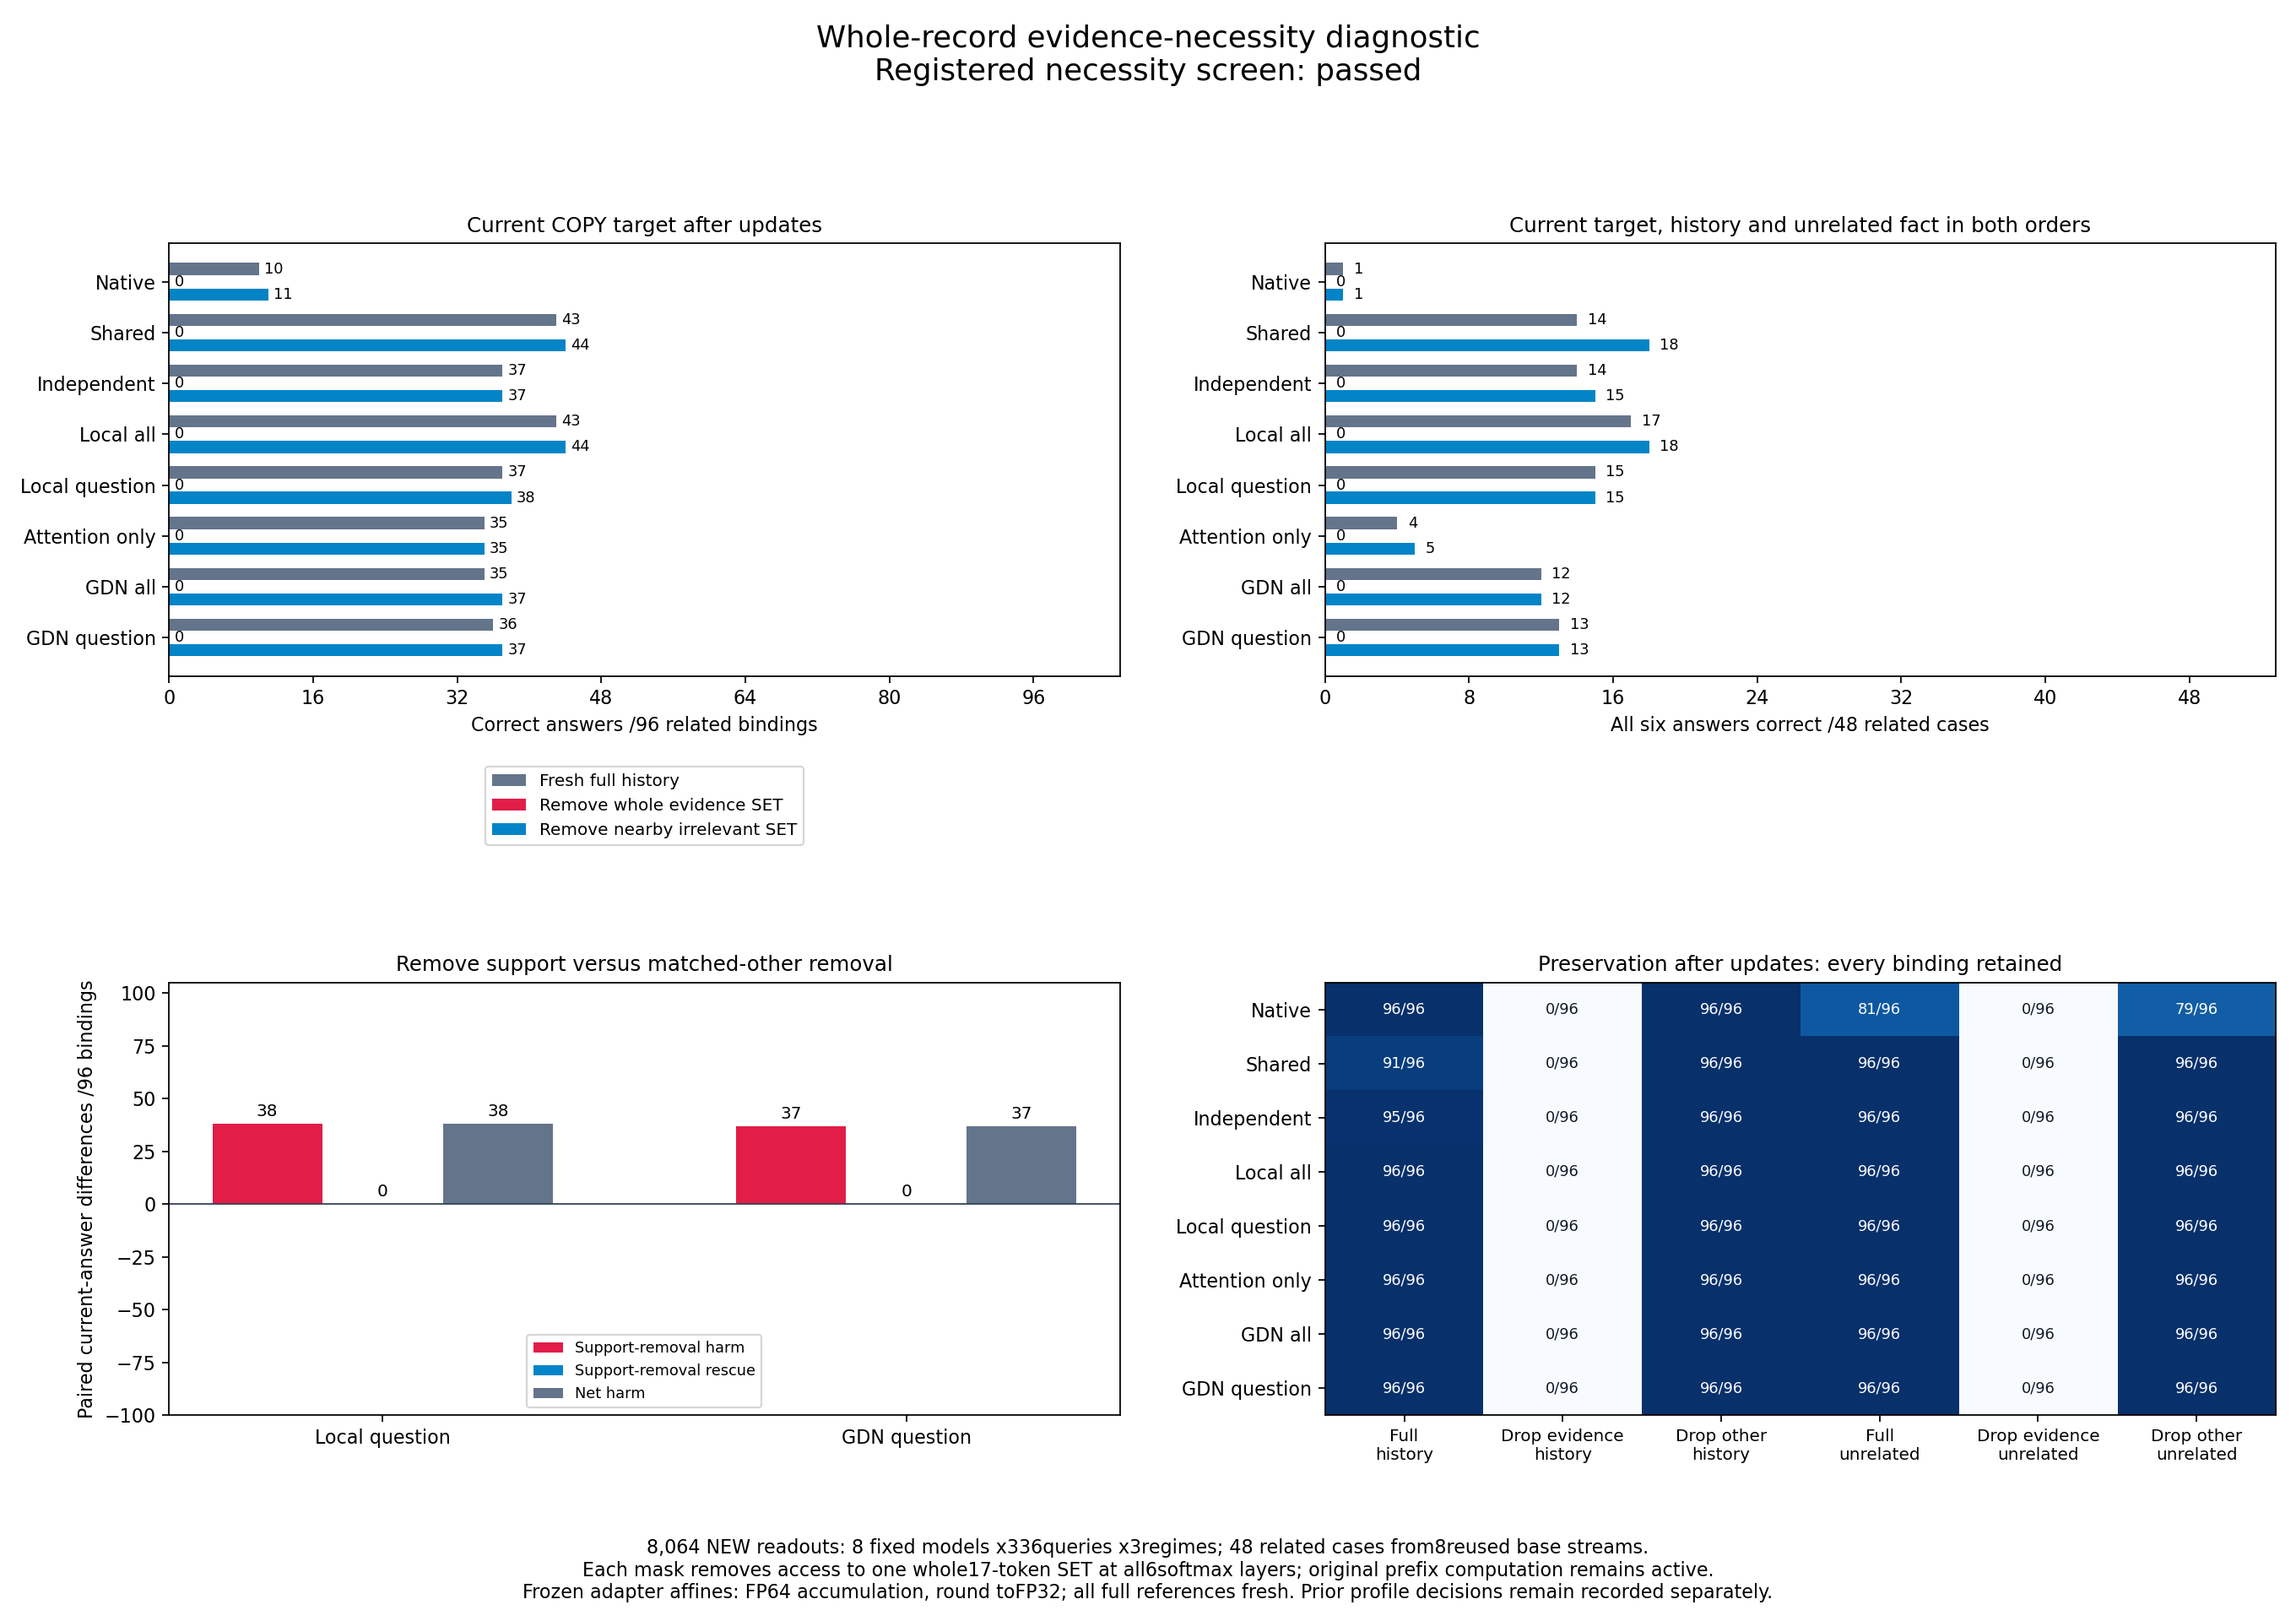

The table this chart was drawn from, first rows:
model, regime, arithmetic_profile, fresh_observation, id, answer, answer_nll, greedy_exact, generated, query_tokens
native, full, frozen_adapter_affine_fp64_accumulate_ro…, True, 8fdeb9786988b24f7daf26958264397d35372429…, 406, 0.01465, True, 406?, 26
native, full, frozen_adapter_affine_fp64_accumulate_ro…, True, 324351ad25c88bc182e73b0dfef69ad0e77050ce…, 562, 0.2811, True, 562?, 26
native, full, frozen_adapter_affine_fp64_accumulate_ro…, True, 83cb41abd06ac2b2ef6d094d54d691d2f25759d1…, 406, 0.005172, True, 406?, 26
native, full, frozen_adapter_affine_fp64_accumulate_ro…, True, 571aa66bb133a769f6f54a82e54ffe78da046507…, 263, 0.6762, False, 406?, 26
native, full, frozen_adapter_affine_fp64_accumulate_ro…, True, 9fea50f24b3e5292e0d45559f698623bd88e7a48…, 562, 0.5289, False, 406?, 26
native, full, frozen_adapter_affine_fp64_accumulate_ro…, True, 33136e333fd8852a1f2b35d4d45aefbba83e4fd2…, 406, 0.1502, True, 406?, 26
native, full, frozen_adapter_affine_fp64_accumulate_ro…, True, a56a12a6a5c16e08798350509452bc852c74a3b7…, 443, 0.37, True, 443?, 26
native, full, frozen_adapter_affine_fp64_accumulate_ro…, True, 9232e81981219166f910eb700c730a8c3d8ac869…, 562, 0.4719, True, 562?, 26
native, full, frozen_adapter_affine_fp64_accumulate_ro…, True, 2bc5321990a5a6ca85ddc5a1b9493de48fd4b94b…, 406, 0.09296, True, 406?, 26
native, full, frozen_adapter_affine_fp64_accumulate_ro…, True, 4c5d96067923fe2672c7448112a5387e2c567bf8…, 406, 0.02655, True, 406?, 27
native, full, frozen_adapter_affine_fp64_accumulate_ro…, True, 7a91d623e4550602d4e815ecc29c0aea43796d82…, 562, 0.4338, False, 406?, 27
native, full, frozen_adapter_affine_fp64_accumulate_ro…, True, a9a6536faa65cbe606dd32be954f5d5a138deb6e…, 406, 0.01256, True, 406?, 27
native, full, frozen_adapter_affine_fp64_accumulate_ro…, True, 5862254729195eb1b9221e223bea3e6d82e66c8e…, 263, 0.8179, False, 406?, 27
native, full, frozen_adapter_affine_fp64_accumulate_ro…, True, dd65e5a1b65e119ccf73bcbc6f71dc1206886528…, 562, 0.5479, False, 406?, 27
native, full, frozen_adapter_affine_fp64_accumulate_ro…, True, 5752a218f2be266fbde27daff747d6b34a1ff479…, 406, 0.1211, True, 406?, 27
native, full, frozen_adapter_affine_fp64_accumulate_ro…, True, 29a14b05b4c6eb23c4d3fa43b72b957f37afb50e…, 443, 0.4525, True, 443?, 27
native, full, frozen_adapter_affine_fp64_accumulate_ro…, True, 039173b3e39a046765d40e12f2316ac3a77b2584…, 562, 0.6303, False, 406?, 27
native, full, frozen_adapter_affine_fp64_accumulate_ro…, True, 35c87334d7378b8fd9cd524640eddb8c69259d42…, 406, 0.08036, True, 406?, 27
native, full, frozen_adapter_affine_fp64_accumulate_ro…, True, de82a8f1bae546fe918960ab1bbd7d4d4ca12079…, 263, 0.9264, False, 100?, 26
native, full, frozen_adapter_affine_fp64_accumulate_ro…, True, efa0a5ce333c939f8f0acaaf17864c27810ef49a…, 562, 0.4852, True, 562?, 26
native, full, frozen_adapter_affine_fp64_accumulate_ro…, True, 96e8798ff98445d11f9ab80552f5033f93d5e854…, 406, 0.1797, True, 406?, 26
native, full, frozen_adapter_affine_fp64_accumulate_ro…, True, 15c58891de41e5d44d41843c31200ca7108568c5…, 443, 0.7304, True, 443?, 26
native, full, frozen_adapter_affine_fp64_accumulate_ro…, True, c09f3bc39afe3fa95a3744150ba4960a89e40252…, 562, 0.4649, True, 562?, 26
native, full, frozen_adapter_affine_fp64_accumulate_ro…, True, 79887e47b4ffe81db4cecfec09bb14f94b532a48…, 406, 0.08595, True, 406?, 26
native, full, frozen_adapter_affine_fp64_accumulate_ro…, True, a9bd5c54bd97e623777ce238ee28cb66aa978d74…, 263, 0.9447, False, 406?, 27
native, full, frozen_adapter_affine_fp64_accumulate_ro…, True, e44f77e7a9012d834041e1242ffcecee1f6eafa9…, 562, 0.6018, False, 406?, 27
native, full, frozen_adapter_affine_fp64_accumulate_ro…, True, dd5294ac32b33afdd449c382a971b0b0bea31ade…, 406, 0.1025, True, 406?, 27
native, full, frozen_adapter_affine_fp64_accumulate_ro…, True, acb63b2d1de49ff352b82c4ecb51bcf1004c453f…, 443, 0.7734, False, 406?, 27
native, full, frozen_adapter_affine_fp64_accumulate_ro…, True, 842eb78ad57dbc63d89c04d029a38ed2e3dc4d53…, 562, 0.6273, False, 406?, 27
native, full, frozen_adapter_affine_fp64_accumulate_ro…, True, 461d9ea9861842af6596bb0835c84dc5555578a4…, 406, 0.04362, True, 406?, 27
native, full, frozen_adapter_affine_fp64_accumulate_ro…, True, b35efaa4f15819985326c74dbcdbf457aab3a401…, 263, 1.169, False, 100?, 26
native, full, frozen_adapter_affine_fp64_accumulate_ro…, True, 99ea93bf21ce799f7adc7102e50810328a0adc03…, 562, 0.4613, True, 562?, 26
native, full, frozen_adapter_affine_fp64_accumulate_ro…, True, c75a93d1001945d50bec756fb87c060c34ab53da…, 406, 0.06904, True, 406?, 26
native, full, frozen_adapter_affine_fp64_accumulate_ro…, True, aee1e8d8b17869f7f30e6f3c5e3f719b941e13a7…, 443, 0.8776, False, 406?, 26
native, full, frozen_adapter_affine_fp64_accumulate_ro…, True, 9ada06446d250dba24b8266c8aca1bea71157240…, 562, 0.4794, False, 406?, 26
native, full, frozen_adapter_affine_fp64_accumulate_ro…, True, 1805139a8eff7408755bcf476bf0261962123645…, 406, 0.03397, True, 406?, 26
native, full, frozen_adapter_affine_fp64_accumulate_ro…, True, 57bb942243ef9eb788747e8c6dca9d821511fea5…, 263, 1.103, False, 406?, 27
native, full, frozen_adapter_affine_fp64_accumulate_ro…, True, 131ff98e2b07e4e2fa71b6e76a44aea4920e8b0f…, 562, 0.6043, False, 406?, 27
native, full, frozen_adapter_affine_fp64_accumulate_ro…, True, e7693faefd997f0e14ed59c51a62cab7dfb30027…, 406, 0.047, True, 406?, 27
native, full, frozen_adapter_affine_fp64_accumulate_ro…, True, d41962c9bd11e55f5ca58f67a701a27dc6a9a8d2…, 443, 0.8757, False, 406?, 27
native, full, frozen_adapter_affine_fp64_accumulate_ro…, True, 104e00b1bd21eb7e76cc6ef5306f81e907699392…, 562, 0.6846, False, 406?, 27
native, full, frozen_adapter_affine_fp64_accumulate_ro…, True, 681fca7a15d655f1357c556fd327227e1e060c1c…, 406, 0.02339, True, 406?, 27
native, full, frozen_adapter_affine_fp64_accumulate_ro…, True, 2bc4cb7da0777e624a2b6aacb3b889ae38f0e556…, 634, 0.07505, True, 634?, 26
native, full, frozen_adapter_affine_fp64_accumulate_ro…, True, 092499b1e4dff8b8be9c7bcb0f2afa754fcf74cb…, 729, 0.1848, True, 729?, 26
native, full, frozen_adapter_affine_fp64_accumulate_ro…, True, 8b2f661e0b6209bc1bf4d5e1c26453a73e1bfee5…, 634, 0.07383, True, 634?, 26
native, full, frozen_adapter_affine_fp64_accumulate_ro…, True, 021ad0d60d4e14276973e6d2b47cc1fa79e4a19d…, 374, 0.7258, False, 634?, 26
native, full, frozen_adapter_affine_fp64_accumulate_ro…, True, 50e031d4aede1870b96e9e261e52a7119266b1f5…, 729, 0.4655, True, 729?, 26
native, full, frozen_adapter_affine_fp64_accumulate_ro…, True, aa1b3a399d7d79799d68824cf837d7076cef7677…, 634, 0.133, True, 634?, 26
native, full, frozen_adapter_affine_fp64_accumulate_ro…, True, 438132633951ae24d41093530683e12ade6b761c…, 503, 0.3666, True, 503?, 26
native, full, frozen_adapter_affine_fp64_accumulate_ro…, True, 80316ac05adb4b54e2c2fd4c44bd086734ae5a20…, 729, 0.3942, True, 729?, 26
native, full, frozen_adapter_affine_fp64_accumulate_ro…, True, 79912a935e8e9e5a8fb20892f5cab7c383ad731b…, 634, 0.143, True, 634?, 26
native, full, frozen_adapter_affine_fp64_accumulate_ro…, True, 563d1b6e6c4f98c647faa1e6d3023670d7d19294…, 634, 0.02219, True, 634?, 27
native, full, frozen_adapter_affine_fp64_accumulate_ro…, True, 83355583a8445ff48570ac59d9716a2e1a06a6d9…, 729, 0.3435, False, 628?, 27
native, full, frozen_adapter_affine_fp64_accumulate_ro…, True, cb7995a1b35c13e02ded48094385dfec213f5661…, 634, 0.01836, True, 634?, 27
native, full, frozen_adapter_affine_fp64_accumulate_ro…, True, 5d3b7fb5014626bebd4ae5f0381c1a282170f035…, 374, 0.8735, False, 634?, 27
native, full, frozen_adapter_affine_fp64_accumulate_ro…, True, b9eb29c27d81d1864e87a139413e30ca88b0b30d…, 729, 0.6527, False, 634?, 27
native, full, frozen_adapter_affine_fp64_accumulate_ro…, True, 5ae10d1f28d89094de1063ee3b12028854f570c8…, 634, 0.0984, True, 634?, 27
native, full, frozen_adapter_affine_fp64_accumulate_ro…, True, 1c81ff562fcad1c63aa97a5a4a599caf9686329d…, 503, 0.4862, False, 634?, 27
native, full, frozen_adapter_affine_fp64_accumulate_ro…, True, 496225ced94c09b1802484968a28964e84f286d8…, 729, 0.6372, False, 634?, 27
native, full, frozen_adapter_affine_fp64_accumulate_ro…, True, 9970a7500c5eb95007f5dde9e6efc4d89613a4bb…, 634, 0.06753, True, 634?, 27
... 8,004 more rows
